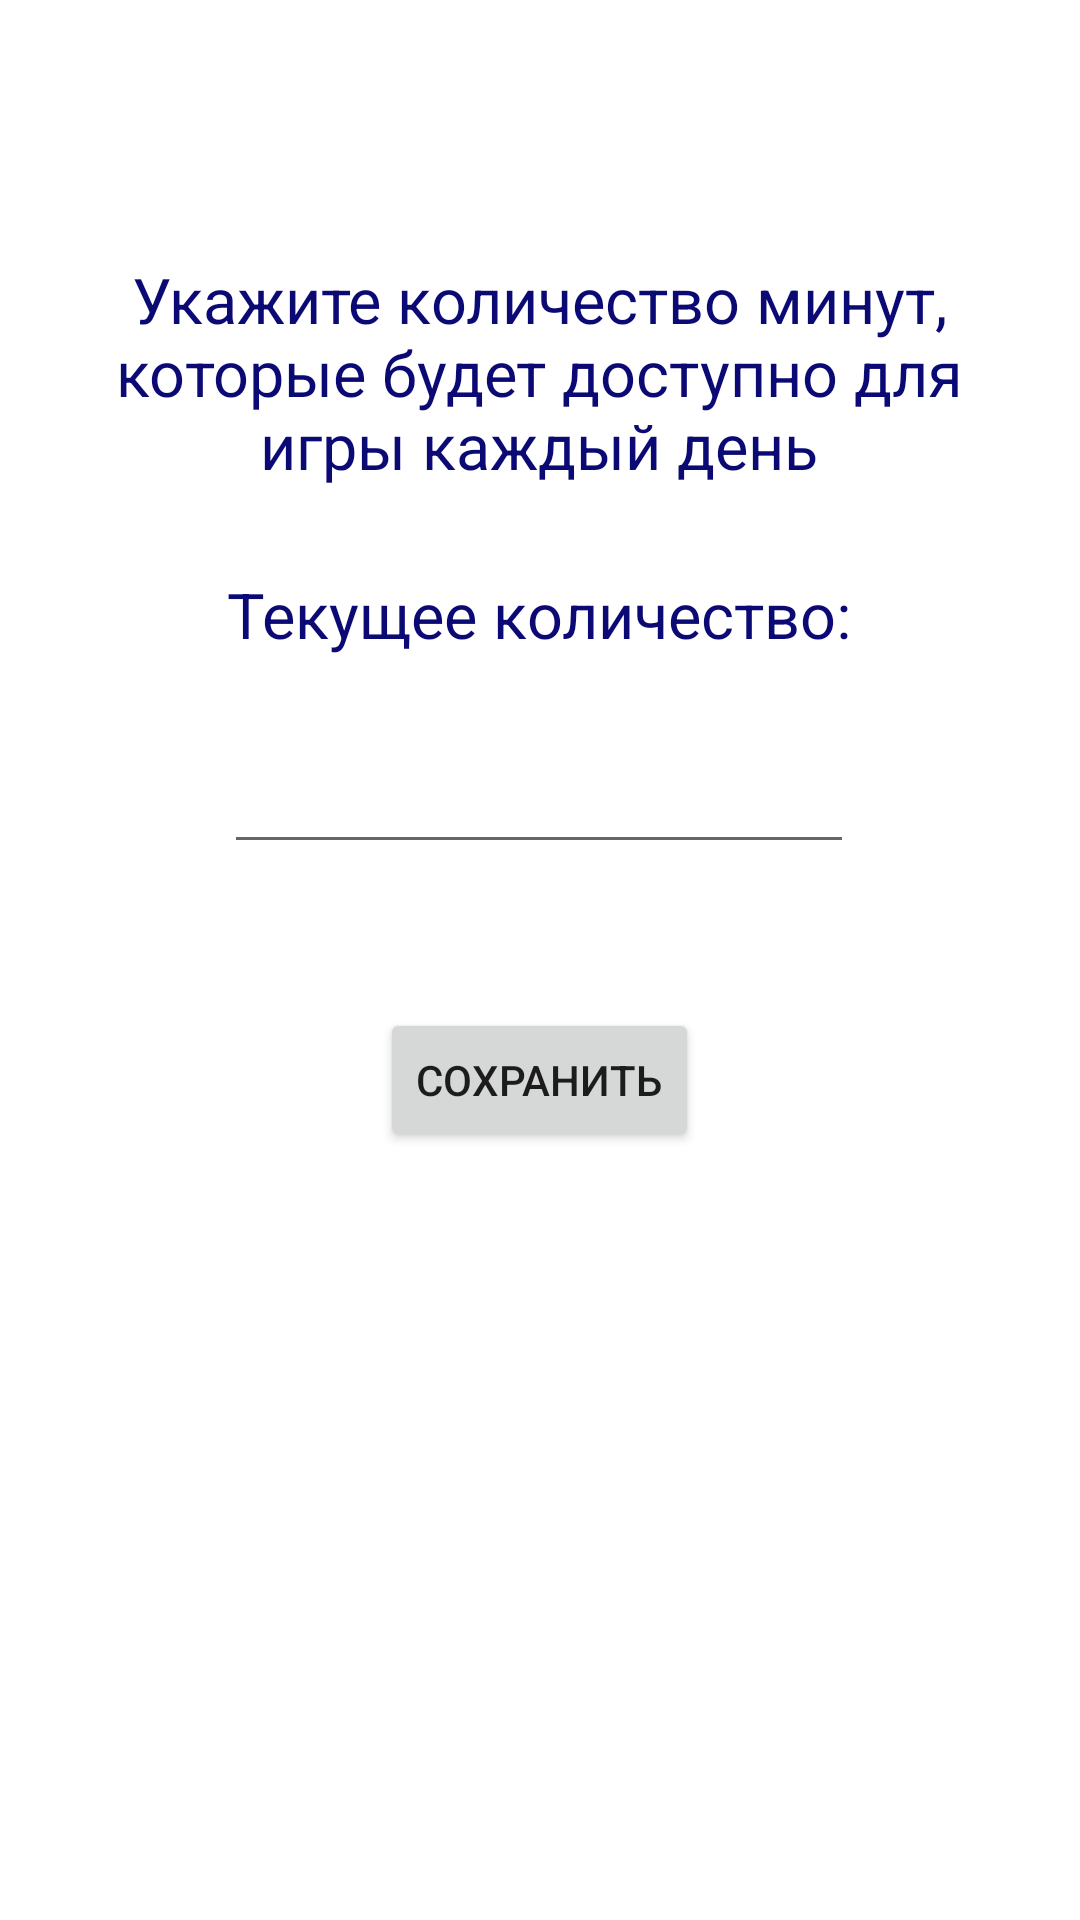

Here is an Android app screen rendered from its layout file. Give the layout XML and the strings, colors and styles it references.
<!-- AndroidManifest.xml: application theme Theme.GraphicDictation -->
<!-- res/layout/activity_settings.xml -->
<?xml version="1.0" encoding="utf-8"?>
<androidx.constraintlayout.widget.ConstraintLayout xmlns:android="http://schemas.android.com/apk/res/android"
    xmlns:app="http://schemas.android.com/apk/res-auto"
    xmlns:tools="http://schemas.android.com/tools"
    android:layout_width="match_parent"
    android:layout_height="match_parent"
    tools:context=".SettingsActivity">

    <EditText
        android:id="@+id/settingMinutesEditText"
        android:layout_width="wrap_content"
        android:layout_height="wrap_content"
        android:ems="10"
        android:inputType="number"
        android:maxLength="3"
        android:textColor="#0B0974"
        app:layout_constraintBottom_toBottomOf="parent"
        app:layout_constraintEnd_toEndOf="parent"
        app:layout_constraintHorizontal_bias="0.497"
        app:layout_constraintStart_toStartOf="parent"
        app:layout_constraintTop_toTopOf="parent"
        app:layout_constraintVertical_bias="0.412" />

    <Button
        android:id="@+id/button"
        android:layout_width="wrap_content"
        android:layout_height="wrap_content"
        android:layout_marginTop="48dp"
        android:onClick="saveMinutesSetting"
        android:text="Сохранить"
        app:layout_constraintEnd_toEndOf="@+id/settingMinutesEditText"
        app:layout_constraintStart_toStartOf="@+id/settingMinutesEditText"
        app:layout_constraintTop_toBottomOf="@+id/settingMinutesEditText" />

    <TextView
        android:id="@+id/textView"
        android:layout_width="wrap_content"
        android:layout_height="wrap_content"
        android:layout_marginBottom="84dp"
        android:gravity="center"
        android:maxWidth="300dp"
        android:textSize="21sp"
        android:text="Укажите количество минут, которые будет доступно для игры каждый день"
        android:textColor="#0B0974"
        app:layout_constraintBottom_toTopOf="@+id/settingMinutesEditText"
        app:layout_constraintEnd_toEndOf="@+id/settingMinutesEditText"
        app:layout_constraintStart_toStartOf="@+id/settingMinutesEditText" />

    <TextView
        android:id="@+id/textView2"
        android:layout_width="wrap_content"
        android:layout_height="wrap_content"
        android:layout_marginTop="28dp"
        android:textSize="21sp"
        android:text="Текущее количество:"
        android:textColor="#0B0974"
        app:layout_constraintEnd_toEndOf="@+id/textView"
        app:layout_constraintStart_toStartOf="@+id/textView"
        app:layout_constraintTop_toBottomOf="@+id/textView" />
</androidx.constraintlayout.widget.ConstraintLayout>
<!-- resources referenced by this layout -->
<resources>
  <style name="Theme.GraphicDictation" parent="Theme.MaterialComponents.DayNight.DarkActionBar">
          
          <item name="colorPrimary">@color/purple_500</item>
          <item name="colorPrimaryVariant">@color/purple_700</item>
          <item name="colorOnPrimary">@color/white</item>
          
          <item name="colorSecondary">@color/teal_200</item>
          <item name="colorSecondaryVariant">@color/teal_700</item>
          <item name="colorOnSecondary">@color/black</item>
          
          <item name="android:statusBarColor" tools:targetApi="l">?attr/colorPrimaryVariant</item>
          
      </style>
  <color name="purple_500">#FF6200EE</color>
  <color name="purple_700">#FF3700B3</color>
  <color name="white">#FFFFFFFF</color>
  <color name="teal_200">#FF03DAC5</color>
  <color name="teal_700">#FF018786</color>
  <color name="black">#FF000000</color>
</resources>
